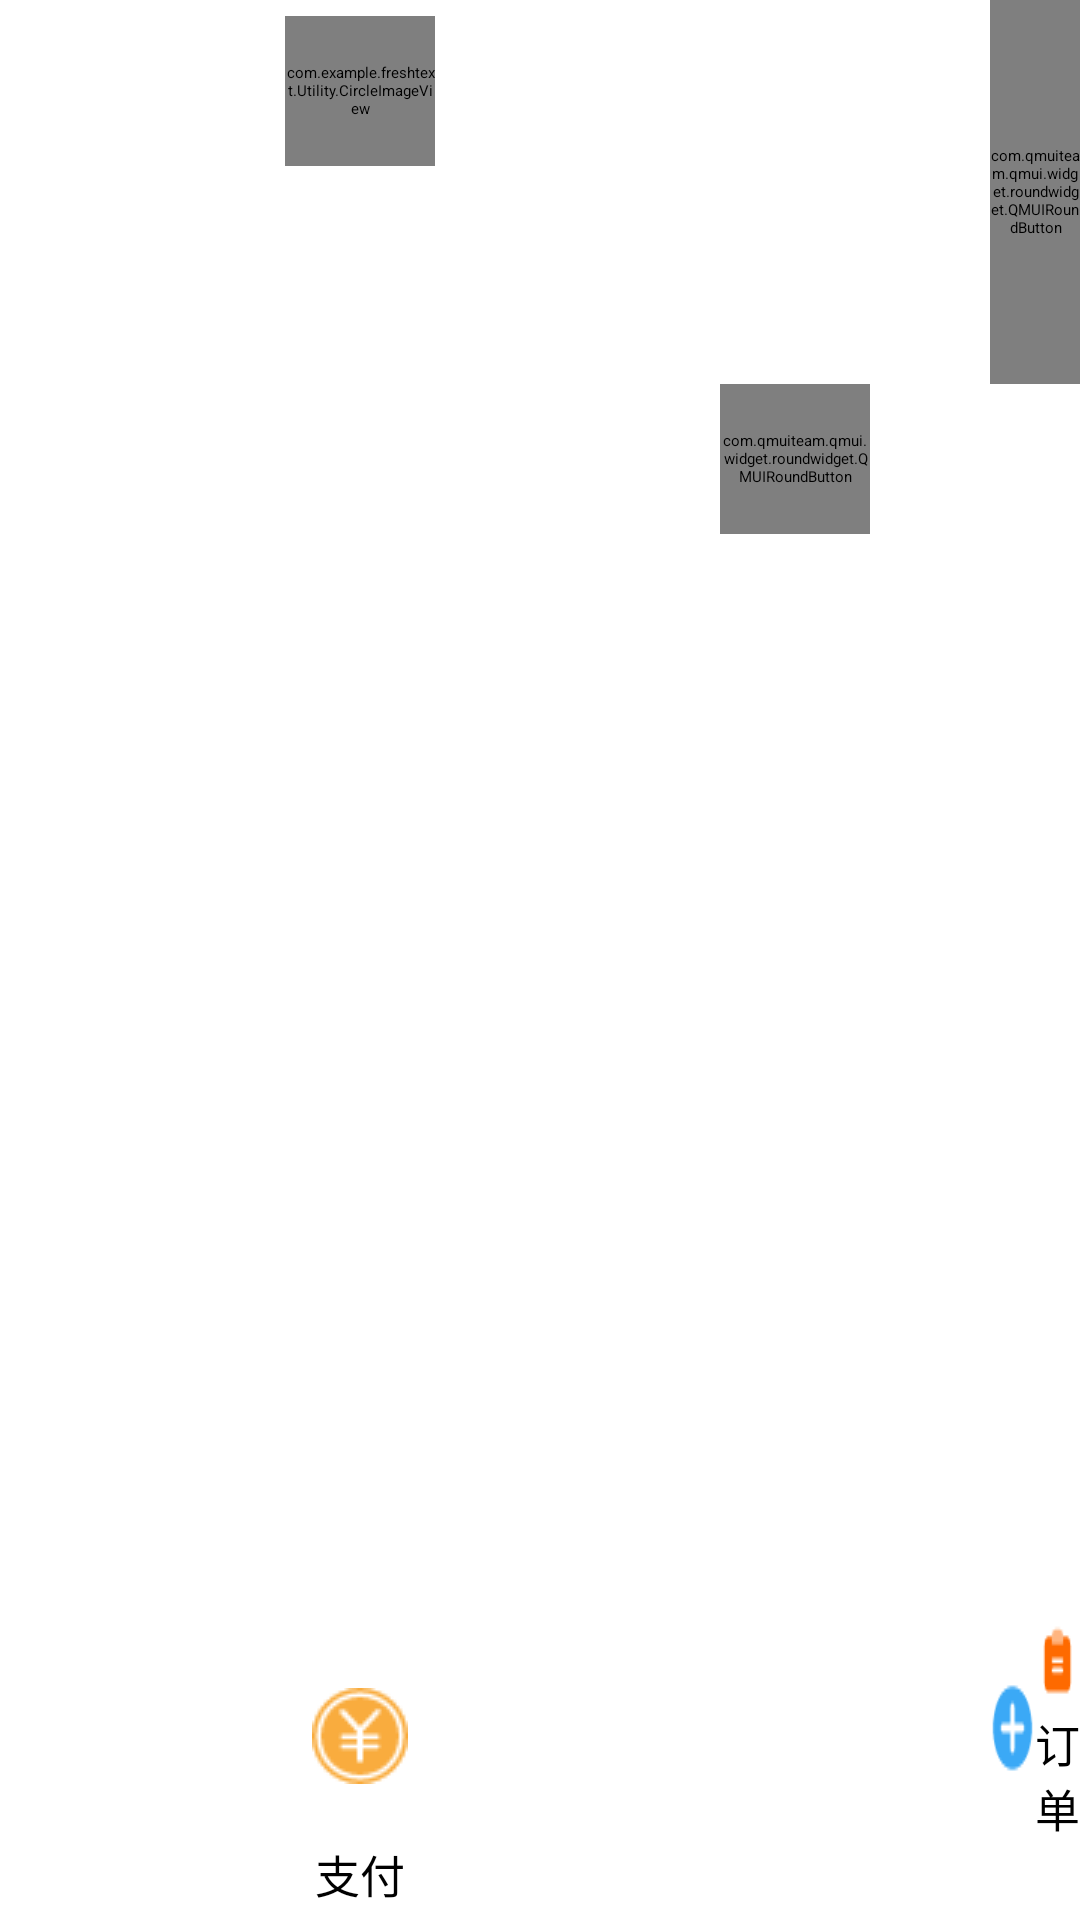

This screen was rendered from an Android layout file. Write that file and the resources it references.
<!-- AndroidManifest.xml: application theme AppTheme -->
<!-- res/layout/activity_main.xml -->
<?xml version="1.0" encoding="utf-8"?>
<LinearLayout xmlns:android="http://schemas.android.com/apk/res/android"
    xmlns:tools="http://schemas.android.com/tools"
    android:layout_width="match_parent"
    android:layout_height="match_parent"
    xmlns:app="http://schemas.android.com/apk/res-auto"
    tools:context=".MainActivity">

    
    <include layout="@layout/layout_menu"/>
    
    <LinearLayout
        android:layout_width="fill_parent"
        android:layout_height="fill_parent"
        android:orientation="vertical">

        <LinearLayout
            android:layout_width="fill_parent"
            android:layout_height="0dp"
            android:layout_weight="1"
            android:orientation="vertical">

            <include layout="@layout/layout_upmenu"/>
        </LinearLayout>

        <LinearLayout
            android:layout_width="fill_parent"
            android:layout_height="0dp"
            android:layout_weight="3"
            android:orientation="vertical">
            
            <include layout="@layout/layout_main"/>
        </LinearLayout>

        <LinearLayout
            android:layout_width="fill_parent"
            android:layout_height="0dp"
            android:layout_weight="1"
            android:orientation="vertical">

            <include layout="@layout/layout_bottommenu"/>

        </LinearLayout>
    </LinearLayout>

</LinearLayout>
<!-- res/layout/layout_menu.xml (included above) -->
<?xml version="1.0" encoding="utf-8"?>
<LinearLayout xmlns:android="http://schemas.android.com/apk/res/android"
    xmlns:tools="http://schemas.android.com/tools"
    xmlns:app="http://schemas.android.com/apk/res-auto"
    android:orientation="vertical"
    android:layout_width="240dp"
    android:layout_height="match_parent">

    <LinearLayout
        android:layout_width="fill_parent"
        android:layout_height="0dp"
        android:layout_weight="1"
        android:gravity="center"
        android:orientation="vertical">


        <LinearLayout
            android:layout_width="fill_parent"
            android:layout_height="0dp"
            android:layout_weight="2"
            android:gravity="center"
            android:orientation="vertical">
            <com.example.freshtext.Utility.CircleImageView
                android:id="@+id/user_image"
                android:layout_width="50dp"
                android:layout_height="50dp"
                android:gravity="center"
                android:scaleType="centerCrop"
                android:src="@drawable/user"
                android:onClick="onClick">

            </com.example.freshtext.Utility.CircleImageView>
        </LinearLayout>

        <LinearLayout
            android:layout_width="fill_parent"
            android:layout_height="0dp"
            android:layout_weight="1"
            android:gravity="center"
            android:orientation="vertical">
            <TextView
                android:id="@+id/user_name"
                android:layout_width="wrap_content"
                android:layout_height="wrap_content"/>
        </LinearLayout>

    </LinearLayout>

    <LinearLayout
        android:layout_width="fill_parent"
        android:layout_height="0dp"
        android:layout_weight="5"
        android:orientation="vertical">

        <androidx.recyclerview.widget.RecyclerView
            android:id="@+id/menu_recycler"
            android:layout_width="match_parent"
            android:layout_height="match_parent"/>

    </LinearLayout>


    <LinearLayout
        android:layout_width="fill_parent"
        android:layout_height="0dp"
        android:layout_weight="1"
        android:gravity="bottom"
        android:orientation="vertical">
        <LinearLayout
            android:layout_width="fill_parent"
            android:layout_height="0dp"
            android:layout_weight="2"
            android:gravity="center"
            android:orientation="vertical">
            <Button
                android:id="@+id/pay"
                android:layout_width="wrap_content"
                android:layout_height="wrap_content"
                android:background="@drawable/pay"
                android:onClick="onClick"/>
        </LinearLayout>

        <LinearLayout
            android:layout_width="fill_parent"
            android:layout_height="0dp"
            android:layout_weight="1"
            android:gravity="center"
            android:orientation="vertical">
            <TextView
                android:id="@+id/pay_text"
                android:text="支付"
                android:textSize="15sp"
                android:layout_width="wrap_content"
                android:layout_height="wrap_content"/>
        </LinearLayout>
    </LinearLayout>



</LinearLayout>
<!-- res/layout/layout_upmenu.xml (included above) -->
<?xml version="1.0" encoding="utf-8"?>
<LinearLayout xmlns:android="http://schemas.android.com/apk/res/android"
    android:layout_width="match_parent"
    android:layout_height="match_parent"
    xmlns:app="http://schemas.android.com/apk/res-auto"
    xmlns:tools="http://schemas.android.com/tools">

    <LinearLayout
        android:layout_width="0dp"
        android:layout_height="fill_parent"
        android:layout_weight="3">

        <androidx.recyclerview.widget.RecyclerView
            android:id="@+id/up_recycler"
            android:layout_width="match_parent"
            android:layout_height="match_parent"/>
    </LinearLayout>

    <LinearLayout
        android:layout_width="0dp"
        android:layout_height="fill_parent"
        android:layout_weight="1">

        <com.qmuiteam.qmui.widget.roundwidget.QMUIRoundButton
            android:id="@+id/set"
            android:layout_width="match_parent"
            android:layout_height="match_parent"
            android:gravity="center"
            android:text="设置"
            app:qmui_radius="8dp"
            tools:ignore="MissingConstraints"
            tools:layout_editor_absoluteX="340dp"
            tools:layout_editor_absoluteY="180dp"
            android:onClick="onClick"/>
    </LinearLayout>

</LinearLayout>
<!-- res/layout/layout_main.xml (included above) -->
<?xml version="1.0" encoding="utf-8"?>
<LinearLayout xmlns:android="http://schemas.android.com/apk/res/android"
    xmlns:app="http://schemas.android.com/apk/res-auto"
    xmlns:tools="http://schemas.android.com/tools"
    android:orientation="vertical"
    android:layout_width="match_parent"
    android:layout_height="match_parent">

    <com.qmuiteam.qmui.widget.roundwidget.QMUIRoundButton
        android:id="@+id/text"
        android:layout_width="50dp"
        android:layout_height="50dp"
        android:gravity="center"
        android:text="text"
        app:qmui_radius="8dp"
        tools:ignore="MissingConstraints"
        tools:layout_editor_absoluteX="340dp"
        tools:layout_editor_absoluteY="180dp"
        android:onClick="onClick"/>

</LinearLayout>
<!-- res/layout/layout_bottommenu.xml (included above) -->
<?xml version="1.0" encoding="utf-8"?>
<LinearLayout xmlns:android="http://schemas.android.com/apk/res/android"
    android:layout_width="match_parent"
    android:layout_height="match_parent"
    xmlns:tools="http://schemas.android.com/tools"
    xmlns:app="http://schemas.android.com/apk/res-auto">

    <LinearLayout
        android:layout_width="0dp"
        android:layout_height="fill_parent"
        android:layout_weight="6">

        <androidx.recyclerview.widget.RecyclerView
            android:id="@+id/bottom_recycler"
            android:layout_width="match_parent"
            android:layout_height="match_parent"/>
    </LinearLayout>

    <LinearLayout
        android:orientation="vertical"
        android:layout_width="0dp"
        android:layout_height="fill_parent"
        android:layout_weight="1"
        android:gravity="center">
        <Button
            android:id="@+id/add_shopping_cart"
            android:layout_width="wrap_content"
            android:layout_height="wrap_content"
            android:background="@drawable/add"
            android:gravity="center"
            android:onClick="onClick"/>

    </LinearLayout>
    <LinearLayout
        android:orientation="vertical"
        android:layout_width="0dp"
        android:layout_height="fill_parent"
        android:layout_weight="1"
        android:gravity="center">

        <Button
            android:id="@+id/order"
            android:layout_width="wrap_content"
            android:layout_height="wrap_content"
            android:gravity="center"
            android:background="@drawable/order"
            android:onClick="onClick"/>
        <TextView
            android:text="订单"
            android:textSize="15sp"
            android:layout_width="wrap_content"
            android:layout_height="wrap_content"/>
    </LinearLayout>


</LinearLayout>
<!-- resources referenced by this layout -->
<resources>
  <!-- drawable add: png bitmap (drawable, 674 bytes) -->
  <!-- drawable order: png bitmap (drawable, 414 bytes) -->
  <!-- drawable pay: png bitmap (drawable, 1150 bytes) -->
  <!-- drawable user: png bitmap (drawable, 603 bytes) -->
  <style name="AppTheme" parent="QMUI.Compat.NoActionBar">
          
          <item name="colorPrimary">@color/colorPrimary</item>
          <item name="colorPrimaryDark">@color/colorPrimaryDark</item>
          <item name="colorAccent">@color/colorAccent</item>
  
          
          <item name="android:listPreferredItemHeight">?attr/qmui_list_item_height_higher</item>
          <item name="android:listPreferredItemHeightSmall">?attr/qmui_list_item_height</item>
  
          
          <item name="qmui_topbar_title_color">@color/qmui_config_color_white</item>
          <item name="qmui_topbar_subtitle_color">@color/qmui_config_color_white</item>
          <item name="qmui_topbar_height">48dp</item>
          <item name="qmui_topbar_image_btn_height">48dp</item>
          <item name="qmui_content_spacing_horizontal">20dp</item>
          <item name="qmui_content_padding_horizontal">@dimen/qmui_content_spacing_horizontal</item>
  
      </style>
  <!-- not gathered from this repository: default colours our renderer supplied (Android Studio template values) -->
  <color name="colorPrimary">#FF6200EE</color>
  <color name="colorPrimaryDark">#FF3700B3</color>
  <color name="colorAccent">#FF03DAC5</color>
</resources>
